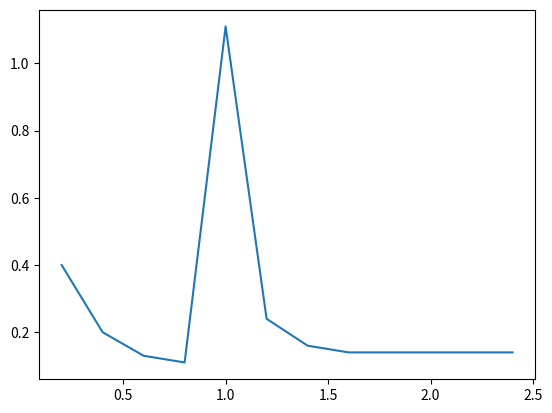

Write Python code to recreate this figure.
import matplotlib.pyplot as plt

v1 = 6
f = [0.2,0.4,0.6,0.8,1.0,1.2,1.4,1.6,1.8,2.0,2.2,2.4]
zc = [0.4,0.2,0.13,0.11,1.11,0.24,0.16,0.14,0.14,0.14,0.14,0.14]
v2 = [0.066,0.481,1.352,2.31,2.926,3.224,3.361,3.427,3.462,3.481,3.492,3.5]
k = [0.011,0.08,0.225,0.385,0.488,0.537,0.56,0.57,0.577,0.58,0.582,0.583]
p = [165.4,149.3,130.2,110.6,96,87.3,82.6,80.3,79.1,78.7,78.6,78.8]
a = [-39.17,-21.9,-12.9,-8.3,-6.2,-5.4,-5,-4.86,-4.77,-4.72,-4.7,-4.68]

plt.plot(f, zc)
plt.show()